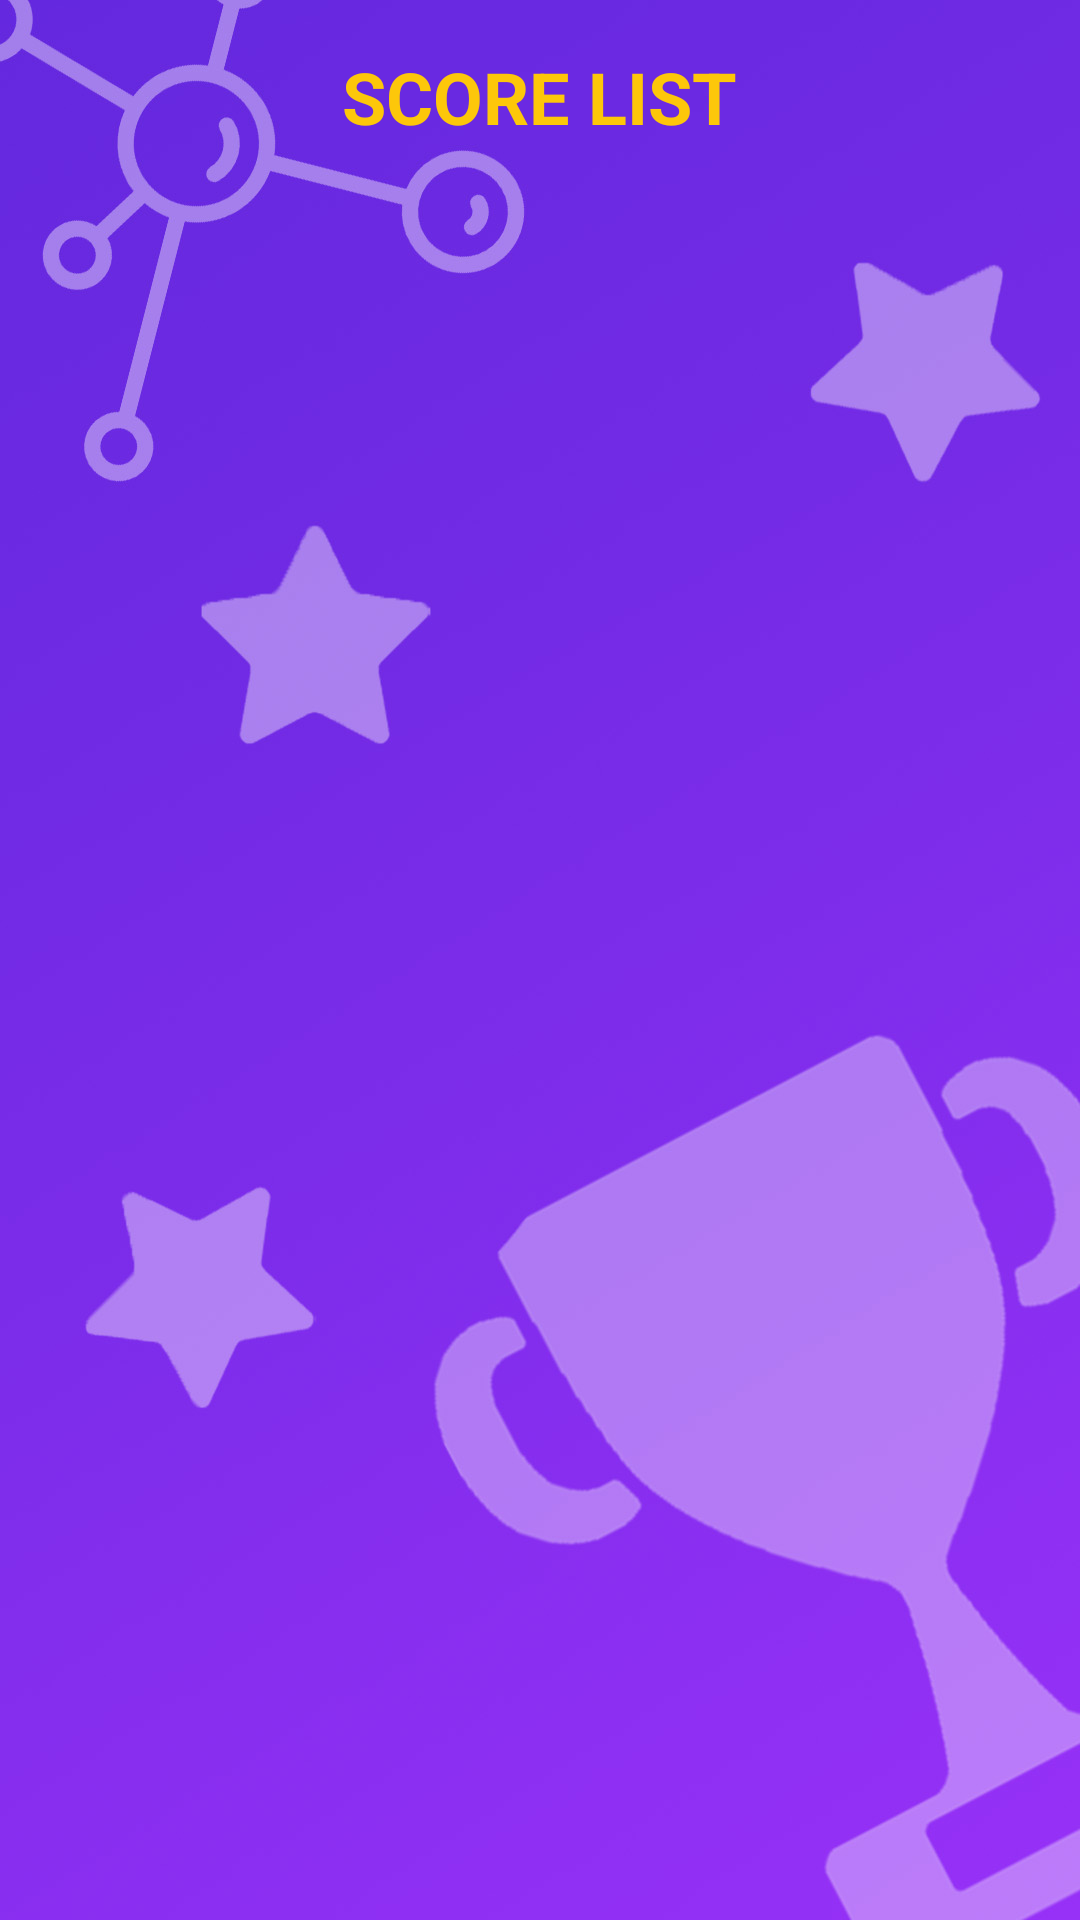

Produce the Android XML layout that renders to this screen, including the resource entries it uses.
<!-- AndroidManifest.xml: application theme Theme.Bioquiz -->
<!-- res/layout/fragment_dashboard.xml -->
<?xml version="1.0" encoding="utf-8"?>
<androidx.constraintlayout.widget.ConstraintLayout xmlns:android="http://schemas.android.com/apk/res/android"
    xmlns:app="http://schemas.android.com/apk/res-auto"
    xmlns:tools="http://schemas.android.com/tools"
    android:layout_width="match_parent"
    android:layout_height="match_parent"
    android:background="@drawable/scoreboard"
    tools:context=".ui.dashboard.DashboardFragment" >

    <TextView
        android:id="@+id/textView6"
        android:layout_width="226dp"
        android:layout_height="38dp"
        android:layout_marginTop="16dp"
        android:text="SCORE LIST"
        android:textAlignment="center"
        android:textColor="#FDC70A"
        android:textSize="24sp"
        android:textStyle="bold"
        app:layout_constraintEnd_toEndOf="parent"
        app:layout_constraintHorizontal_bias="0.497"
        app:layout_constraintStart_toStartOf="parent"
        app:layout_constraintTop_toTopOf="parent" />

    <androidx.recyclerview.widget.RecyclerView
        android:layout_width="415dp"
        android:layout_height="678dp"
        android:layout_marginBottom="2dp"
        app:layout_constraintBottom_toBottomOf="parent"
        app:layout_constraintEnd_toEndOf="parent"
        app:layout_constraintStart_toStartOf="parent"
        app:layout_constraintTop_toBottomOf="@+id/textView6"
        tools:listitem="@layout/dashboard_card_view" />

</androidx.constraintlayout.widget.ConstraintLayout>
<!-- res/layout/dashboard_card_view.xml (included above) -->
<?xml version="1.0" encoding="utf-8"?>
<androidx.constraintlayout.widget.ConstraintLayout xmlns:android="http://schemas.android.com/apk/res/android"
    xmlns:app="http://schemas.android.com/apk/res-auto"
    xmlns:tools="http://schemas.android.com/tools"
    android:layout_width="match_parent"
    android:layout_height="60dp">

    <androidx.cardview.widget.CardView
        android:id="@+id/cv_scorelist"
        android:layout_width="353dp"
        android:layout_height="43dp"
        android:layout_marginTop="8dp"
        app:cardCornerRadius="100dp"
        app:layout_constraintEnd_toEndOf="parent"
        app:layout_constraintStart_toStartOf="parent"
        app:layout_constraintTop_toTopOf="parent">

        <androidx.constraintlayout.widget.ConstraintLayout
            android:layout_width="match_parent"
            android:layout_height="match_parent"
            android:background="@drawable/cardview_custom">

            <TextView
                android:id="@+id/textView_Score"
                android:layout_width="wrap_content"
                android:layout_height="wrap_content"
                android:layout_marginStart="64dp"
                android:fontFamily="sans-serif"
                android:text="Level"
                android:textColor="#6F16EF"
                android:textSize="16sp"
                android:textStyle="bold"
                app:layout_constraintBottom_toBottomOf="parent"
                app:layout_constraintStart_toStartOf="parent"
                app:layout_constraintTop_toTopOf="parent"
                app:layout_constraintVertical_bias="0.571" />

            <TextView
                android:id="@+id/textView13"
                android:layout_width="wrap_content"
                android:layout_height="wrap_content"
                android:layout_marginEnd="68dp"
                android:fontFamily="sans-serif"
                android:text="Score"
                android:textColor="#6F16EF"
                android:textSize="16sp"
                android:textStyle="bold"
                app:layout_constraintBottom_toBottomOf="parent"
                app:layout_constraintEnd_toEndOf="parent"
                app:layout_constraintTop_toTopOf="parent" />
        </androidx.constraintlayout.widget.ConstraintLayout>
    </androidx.cardview.widget.CardView>
</androidx.constraintlayout.widget.ConstraintLayout>
<!-- resources referenced by this layout -->
<resources>
  <!-- drawable cardview_custom (drawable) -->
  <?xml version="1.0" encoding="utf-8"?>
  <shape xmlns:android="http://schemas.android.com/apk/res/android">
      <solid android:color="@color/white"/>
      <corners android:radius="30dp"/>
      <stroke android:color="#FDC70A" android:width="3dp"/>
  
  </shape>
  <!-- drawable scoreboard: jpg bitmap (drawable, 121636 bytes) -->
  <style name="Theme.Bioquiz" parent="Theme.MaterialComponents.DayNight.NoActionBar">
          
          <item name="colorPrimary">@color/purple_200</item>
          <item name="colorPrimaryVariant">@color/purple_700</item>
          <item name="colorOnPrimary">@color/white</item>
          
          <item name="colorSecondary">@color/teal_200</item>
          <item name="colorSecondaryVariant">@color/teal_700</item>
          <item name="colorOnSecondary">@color/black</item>
          
          <item name="android:statusBarColor" tools:targetApi="l">?attr/colorPrimaryVariant</item>
          
      </style>
  <color name="white">#FFFFFFFF</color>
  <color name="purple_200">#772CE7</color>
  <color name="purple_700">#FF3700B3</color>
  <color name="teal_200">#FF03DAC5</color>
  <color name="teal_700">#FF018786</color>
  <color name="black">#FF000000</color>
</resources>
